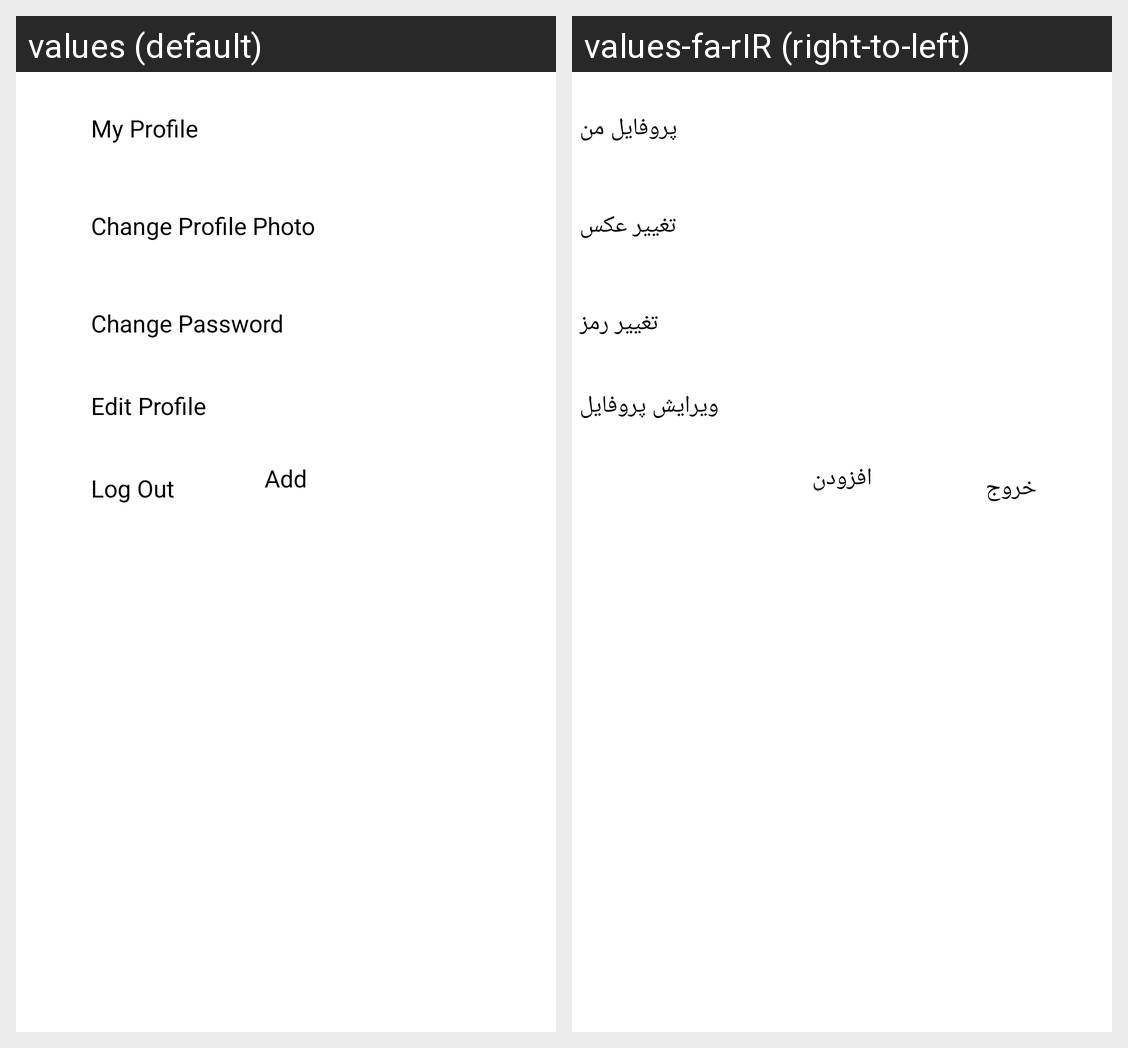

For this localized Android screen grid, give each drawn string resource with its value in every locale shown.
Android screen res/layout/activity_account.xml rendered under 2 locales, left to right: values (default), values-fa-rIR (right-to-left). Device: Nexus 5 (rendered at 1080×1920; each locale shown at half size, 540×960, under a caption strip naming it); theme Theme.Fanp.
Strings drawn on this screen, with the default value and each locale's value (text and hints the layout hard-codes, and strings that could not be matched under every locale, appear in the picture but are not listed):

add
  values: Add
  values-fa-rIR: افزودن

my_profile
  values: My Profile
  values-fa-rIR: پروفایل من

change_photo
  values: Change Profile Photo
  values-fa-rIR: تغییر عکس

change_password
  values: Change Password
  values-fa-rIR: تغییر رمز

edit_my_profile
  values: Edit Profile
  values-fa-rIR: ویرایش پروفایل

logout
  values: Log Out
  values-fa-rIR: خروج
